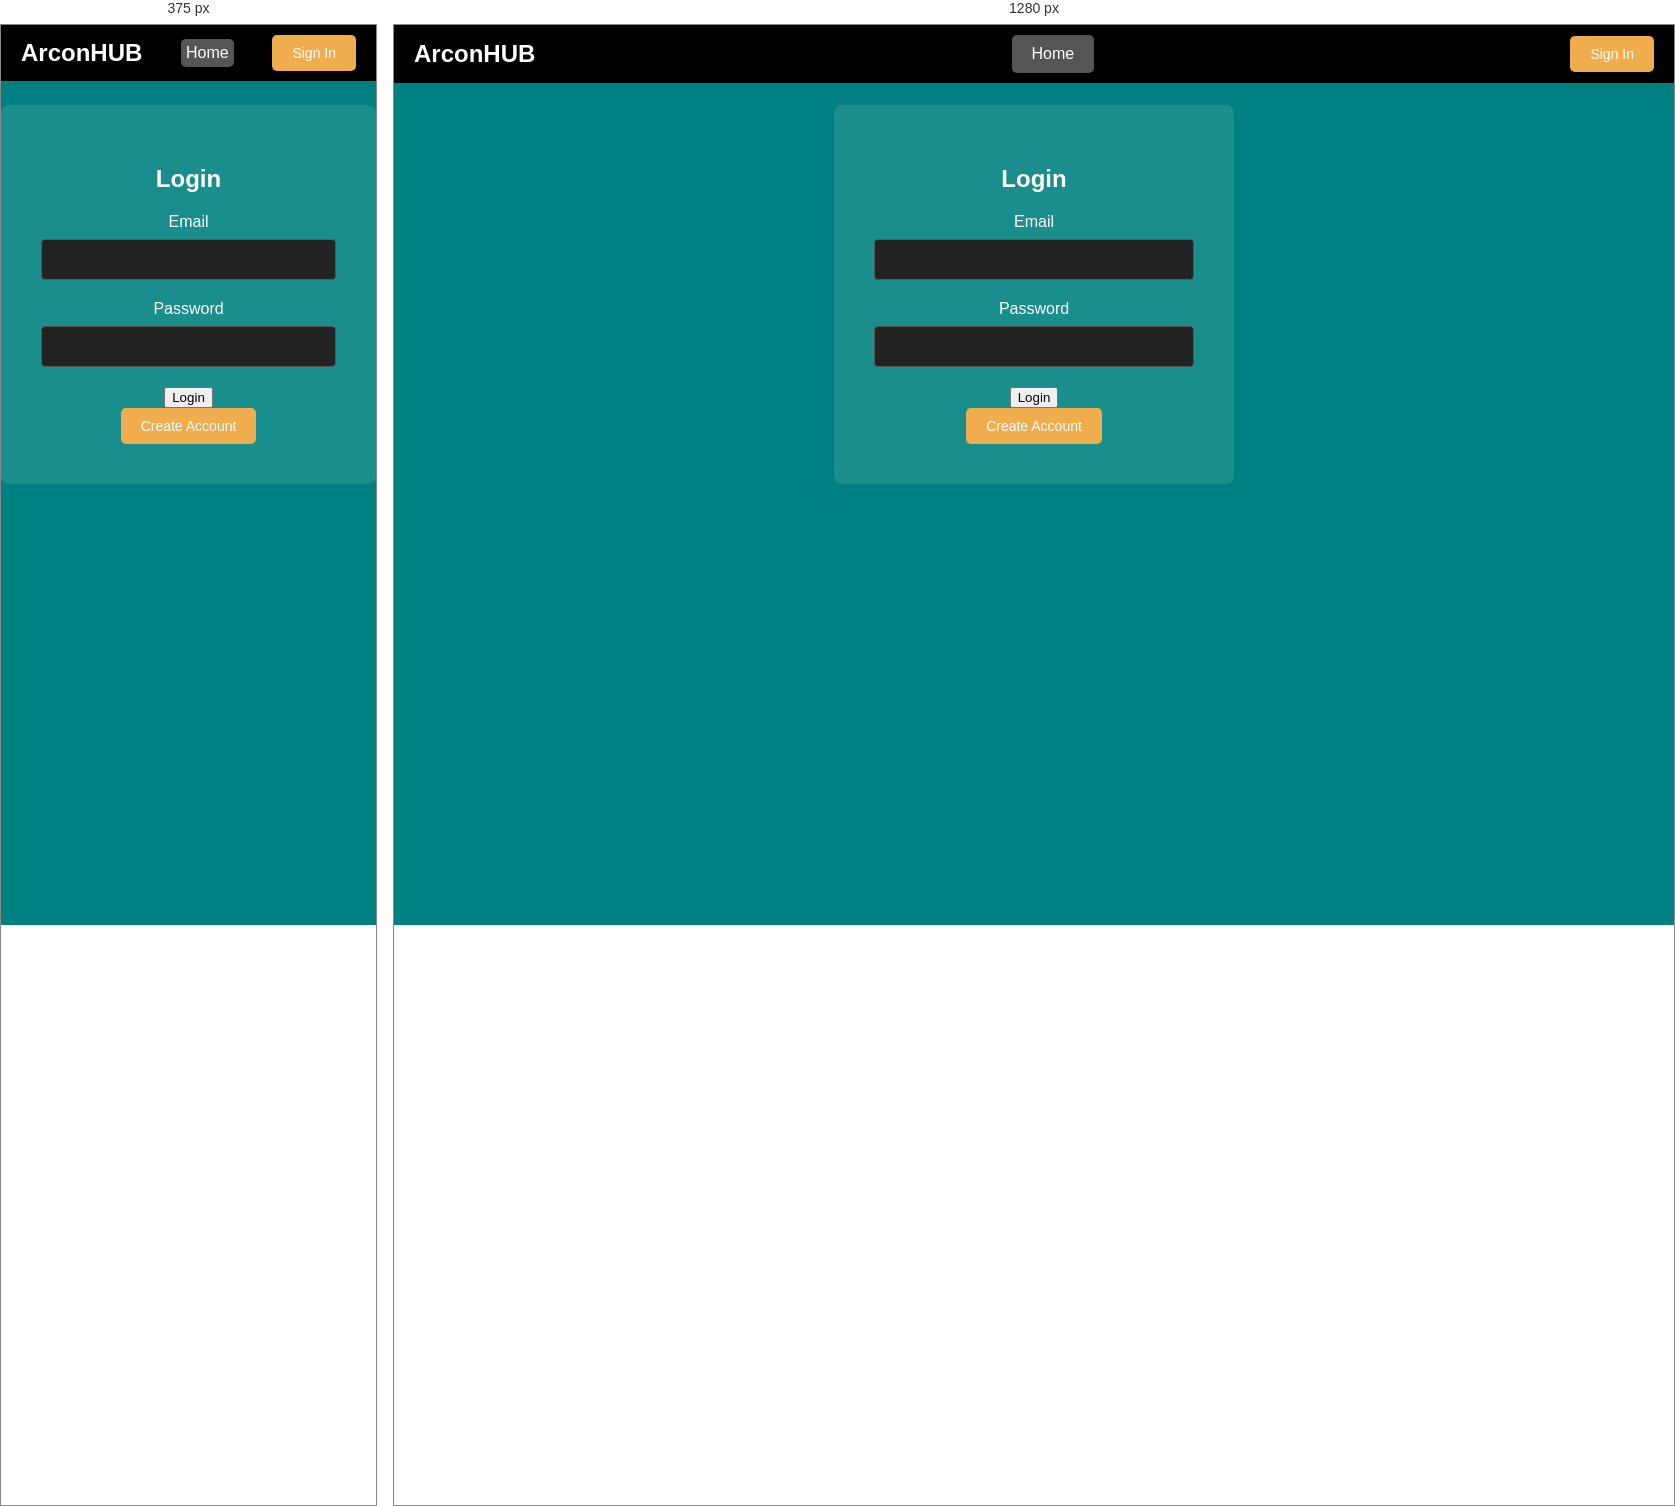
Rendered at 375 px and 1280 px, left to right.

<!-- file: login.html -->
<!DOCTYPE html>
<html lang="en">
<head>
  <meta charset="UTF-8">
  <meta name="viewport" content="width=device-width, initial-scale=1.0">
  <title>Login Page</title>
  <link rel="stylesheet" href="styles.css"> <!-- Link to your CSS file -->
</head>
<body>
  <div class="nav-container ">
    <header>
    <div class="logo">ArconHUB</div>
    <nav>
      <a href="index.html">Home</a>
  </nav>
  <button class="login-signup" onclick="location.href='login.html'">Sign In</button>
  </header>
  </div>
  <div class="container">
    <div class="login-form-container">
      <h2>Login</h2>
      <form action="/login" method="POST" class="login-form">
        <label for="email">Email</label>
        <input type="email" id="email" name="email" required>

        <label for="password">Password</label>
        <input type="password" id="password" name="password" required>

        <button type="submit" class="login-button">Login</button>
      </form>
      <a href="/signup" class="login-signup">Create Account</a>
    </div>
  </div>
</body>
</html>


/* @media block from styles.css */
@media (max-width: 1050px) {
  .grid-container-home {
    grid-template-columns: repeat(2, 1fr);
    gap: 15px;
  }

  .slideshow-container{
    max-width: 360px;
  }

  .card , .grid-item{
padding: 10px;
  }

  .Item__price, .Item__link{
    font-size: 12px;
  }
  .image {
    width: 100px;
    height: 100px;
  } 

  .Item__link 
  
    div{
        align-items: center;
        justify-content: center; /* Center content horizontally */
        align-items: center; /* Center content vertically */
        
    }
  .pass {
    grid-column: span 1;
    width: 100%;
  }

  .Image {
    max-width: 0.8em !important;
  }

  .login-signup,
  nav a {
    padding: 5px;
  }

  .grid-container {
    grid-template-columns: repeat(2, 1fr);
  }

  .input-row {
    flex-direction: column;
  }


}